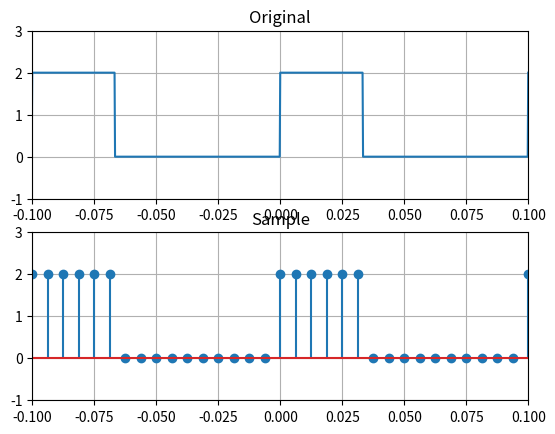

Python code for this plot:
# encoding utf-8
# python 3.10

import numpy as np
import matplotlib.pyplot as plt
from scipy import signal

t1 = np.linspace(-1, 1, 10000, endpoint=False)
wave1 = signal.square(2 * np.pi * 10 * t1, 1 / 3) + 1

plt.subplot(2, 1, 1)
plt.plot(t1, wave1)
plt.title('Original')
plt.xlim(-0.1, 0.1)
plt.ylim(-1, 3)
plt.grid(True)

t2 = np.linspace(-1, 1, 16 * 2 * 10, endpoint=False)
wave2 = signal.square(2 * np.pi * 10 * t2, 1 / 3) + 1

plt.subplot(2, 1, 2)
plt.stem(t2, wave2)
plt.title('Sample')
plt.xlim(-0.1, 0.1)
plt.ylim(-1, 3)
plt.grid(True)

plt.show()
